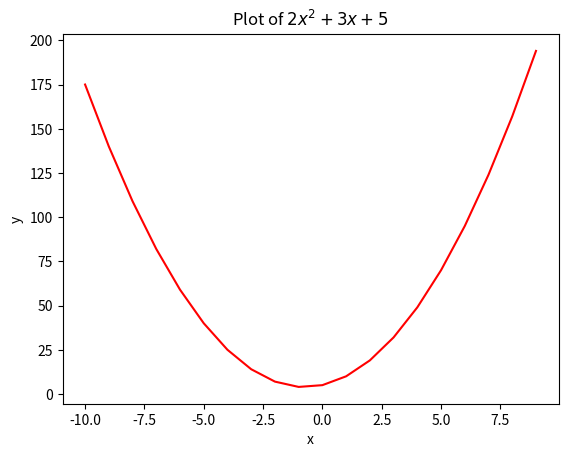

This figure's Python source:
import matplotlib.pyplot as plt
import numpy as np


def f(x):
    return 2 * x ** 2 + 3 * x + 5


def main():
    x, y = [], []
    for i in range(-10, 10, 1):
        x.append(i)
        y.append(f(i))

    plt.plot(x, y, color="r")
    plt.xlabel("x")
    plt.ylabel("y")
    plt.title(r"Plot of $2x^2 + 3x + 5$")       #TeX format inside dollar signs
    plt.show()


if __name__ == "__main__":
    main()
